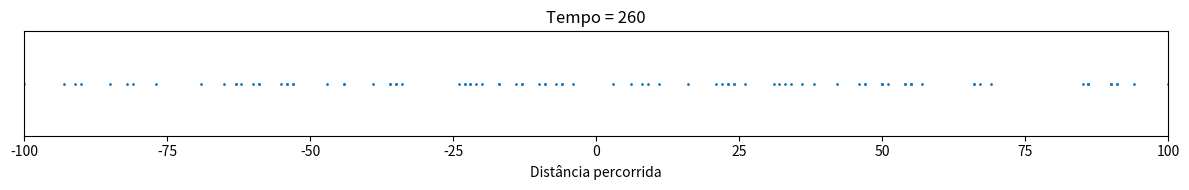

Recreate this plot in Python. (Note: this script raises an exception after producing the figure.)
# -*- coding: utf-8 -*-
"""
Created on Thu Aug 12 20:27:38 2021

[redacted]
"""

# Trajeto dos walkers em 1d
import numpy as np
import matplotlib.pyplot as plt
import matplotlib.animation as animation

M = 100 # Número de walkers
L = 100 # Tamanho da malha

# A cada intervalo de tempo, mover os walkers

p = 0.1 # Probabilidade de andar
pinv = 1.0-p
nsteps = 2001 # Número de intervalos de tempo

# Iniciando os walkers

x = np.random.randint(-M, M+1, M) # Posição inicial dos walkers
edges = np.array(range(-L,L+1))-0.5
xc = 0.5*(edges[:-1]+edges[1:])
y = np.zeros(M)

#%%

def animate(it):
    global x
    x = get_data(x, M)

    # Trajetória dos walkers no eixo x
    if (np.mod(it,noutput)==0):
        plot.set_offsets(np.array((x, y)).T)
        ax.set_title('Tempo = {}'.format(it))
      
    # Apenas geração de frames para o trabalho escrito        
    noutput2 = 100
    if (np.mod(it,noutput2)==0):
        plot.set_offsets(np.array((x, y)).T)
        ax.set_title('Tempo = {}'.format(it))
        plt.savefig('tempo_{}.png'.format(it), dpi = 300, bbox_inches = 'tight')
    return plot

def get_data(x, M):
    # Atualizar a posição de todos os walkers
    for iw in range(M):
        rnd = np.random.rand(1)
        dx = -1*(rnd<p)+1*(rnd>pinv)
        x[iw] = x[iw] + dx
    return x

plt.ion()
noutput = 5
fig, ax = plt.subplots()
fig.set_size_inches(12, 2)
fig.set_tight_layout(True)
ax.set_xlim((-100, 100))
ax.axes.get_yaxis().set_visible(False)
ax.set_xlabel('Distância percorrida')
x = get_data(x, M)
plot = ax.scatter (x, y, s = 1)

ani = animation.FuncAnimation(fig = fig, func = animate, frames = nsteps, interval = 50)
ani.save('randomwalk1drand.mp4')
plt.show()
